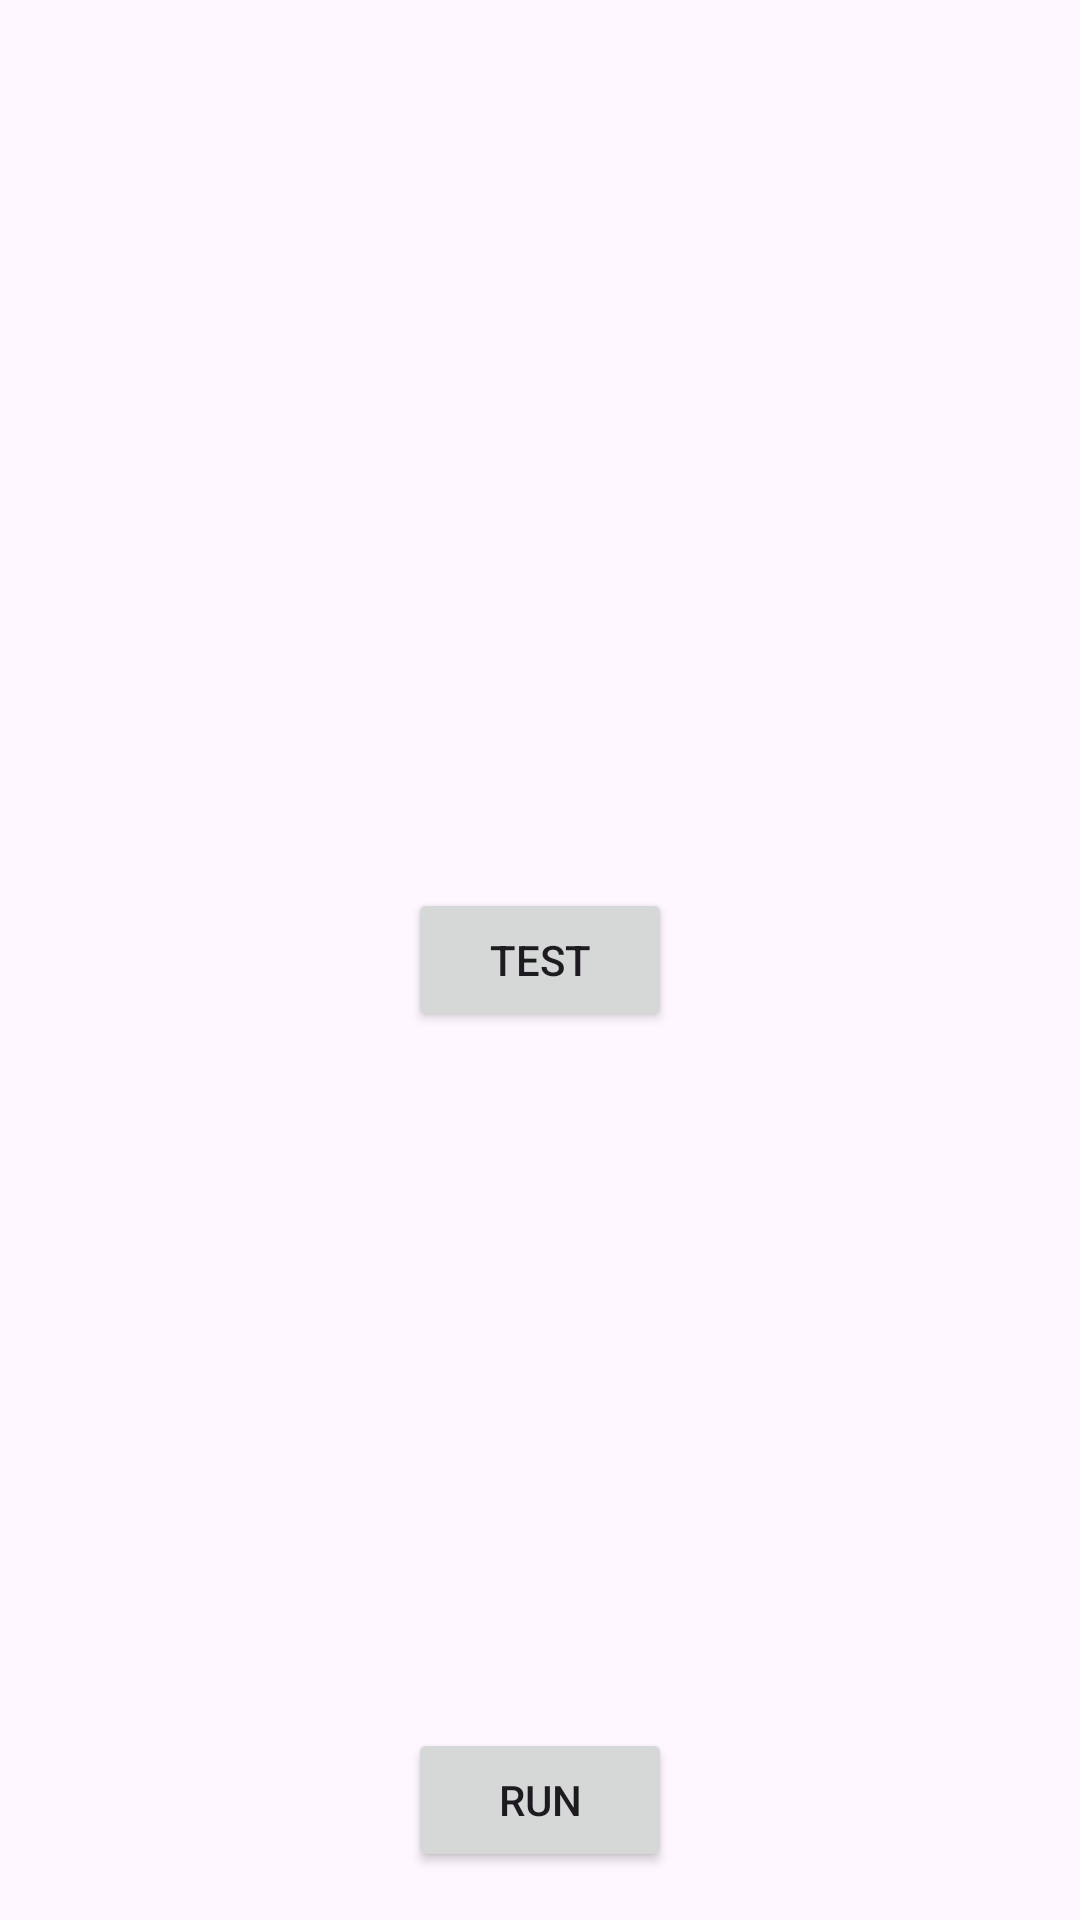

This screen was rendered from an Android layout file. Write that file and the resources it references.
<!-- AndroidManifest.xml: application theme Theme.AnimationLesson -->
<!-- res/layout/screen_main.xml -->
<?xml version="1.0" encoding="utf-8"?>
<FrameLayout xmlns:android="http://schemas.android.com/apk/res/android"
    xmlns:tools="http://schemas.android.com/tools"
    android:layout_width="match_parent"
    android:layout_height="match_parent"
    tools:context=".presentatsion.MainScreen">

    <Button
        android:id="@+id/btn_test"
        android:layout_width="wrap_content"
        android:layout_height="wrap_content"
        android:layout_gravity="center"
        android:text="test" />

    <Button
        android:id="@+id/btn_run"
        android:layout_width="wrap_content"
        android:layout_height="wrap_content"
        android:layout_gravity="center|bottom"
        android:layout_marginBottom="16dp"
        android:text="run" />


</FrameLayout>
<!-- resources referenced by this layout -->
<resources>
  <style name="Theme.AnimationLesson" parent="Base.Theme.AnimationLesson" />
  <style name="Base.Theme.AnimationLesson" parent="Theme.Material3.DayNight.NoActionBar">
          
          
      </style>
</resources>
